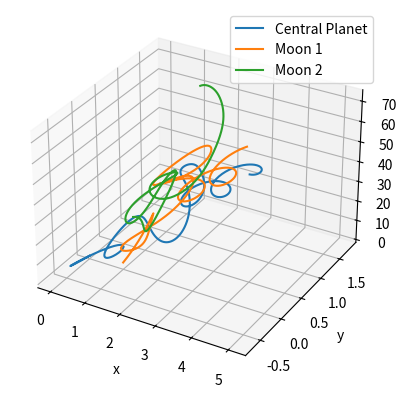

Recreate this plot in Python.
import numpy as np
from scipy.integrate import odeint
import matplotlib.pyplot as plt
from mpl_toolkits.mplot3d import Axes3D

# Define the function that returns the derivative of the state vector
def three_body(y, t):
    # Unpack the state vector
    x1, y1, z1, x2, y2, z2, x3, y3, z3, vx1, vy1, vz1, vx2, vy2, vz2, vx3, vy3, vz3 = y

    # Compute the distances between the bodies
    d12 = np.sqrt((x1 - x2)**2 + (y1 - y2)**2 + (z1 - z2)**2)
    d13 = np.sqrt((x1 - x3)**2 + (y1 - y3)**2 + (z1 - z3)**2)
    d23 = np.sqrt((x2 - x3)**2 + (y2 - y3)**2 + (z2 - z3)**2)

    # Compute the derivatives of the positions
    x1dot = vx1
    y1dot = vy1
    z1dot = vz1
    x2dot = vx2
    y2dot = vy2
    z2dot = vz2
    x3dot = vx3
    y3dot = vy3
    z3dot = vz3

    # Compute the derivatives of the velocities
    v1xdot = (-x1 + x2) / d12**3 + (-x1 + x3) / d13**3
    v1ydot = (-y1 + y2) / d12**3 + (-y1 + y3) / d13**3
    v1zdot = (-z1 + z2) / d12**3 + (-z1 + z3) / d13**3
    v2xdot = (-x2 + x1) / d12**3 + (-x2 + x3) / d23**3
    v2ydot = (-y2 + y1) / d12**3 + (-y2 + y3) / d23**3
    v2zdot = (-z2 + z1) / d12**3 + (-z2 + z3) / d23**3
    v3xdot = (-x3 + x1) / d13**3 + (-x3 + x2) / d23**3
    v3ydot = (-y3 + y1) / d13**3 + (-y3 + y2) / d23**3
    v3zdot = (-z3 + z1) / d13**3 + (-z3 + z2) / d23**3

    # Return the derivatives
    return [x1dot, y1dot, z1dot, x2dot, y2dot, z2dot, x3dot, y3dot, z3dot, v1xdot, v1ydot, v1zdot, v2xdot, v2ydot, v2zdot, v3xdot, v3ydot, v3zdot]

# Define the initial conditions for the first 2D simulation
x1, y1, z1 = 0, 0, 0	# Central massive body (planet)
x2, y2, z2 = 1, 0, 2
x3, y3, z3 = 0, 1, 1
v1x, v1y, v1z = 0, -0.5, 3
v2x, v2y, v2z = 0, 0.5, 4
v3x, v3y, v3z = 0.5, 0, 3.8
y0_2d_1 = [x1, y1, z1, x2, y2, z2, x3, y3, z3, v1x, v1y, v1z, v2x, v2y, v2z, v3x, v3y, v3z]

# Define the initial conditions for the second 2D simulation
x1, y1, z1 = 0, 0, 0
x2, y2, z2 = 1/2, np.sqrt(3)/2, 3
x3, y3, z3 = 0, 0, 4
v1x, v1y, v1z = 1/2, np.sqrt(3)/2, 6
v2x, v2y, v2z = -1/2, np.sqrt(3)/2, 1
v3x, v3y, v3z = 0, -np.sqrt(3), 2
y0_2d_2 = [x1, y1, z1, x2, y2, z2, x3, y3, z3, v1x, v1y, v1z, v2x, v2y, v2z, v3x, v3y, v3z]


# Define the time grid
t = np.linspace(0, 20, 1000)

# Solve the differential equations using odeint for the first 2D simulation
sol_2d_1 = odeint(three_body, y0_2d_1, t)

# Solve the differential equations using odeint for the second 2D simulation
sol_2d_2 = odeint(three_body, y0_2d_2, t)

# Stack the results of the two simulations to create a 3D representation
sol_3d = np.vstack((sol_2d_1.T, np.zeros_like(sol_2d_1.T[0]), sol_2d_2.T))

# Create a 3D plot of the trajectories of the bodies
fig = plt.figure()
ax = fig.add_subplot(projection="3d")
ax.plot(sol_3d[0], sol_3d[1], sol_3d[2], label="Central Planet")
ax.plot(sol_3d[3], sol_3d[4], sol_3d[5], label="Moon 1")
ax.plot(sol_3d[6], sol_3d[7], sol_3d[8], label="Moon 2")


# Set the labels for each axis
ax.set_xlabel("x")
ax.set_ylabel("y")
ax.set_zlabel("z")

# Add a legend to the plot
ax.legend()

# Show the plot
plt.show()


